Photos from the image-classification dataset "Pretraite" in the GitHub repository Angejules123/MULTIMODAL. Its 4 classes are: mild demented, moderate demented, non demented, very mild demented.

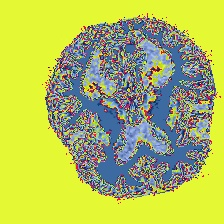
Label: very mild demented

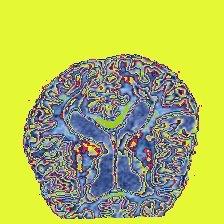
Label: mild demented

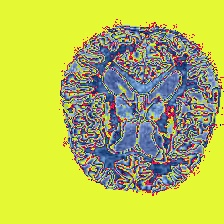
Label: non demented

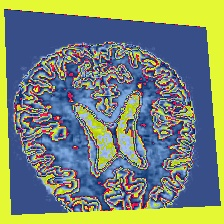
Label: very mild demented

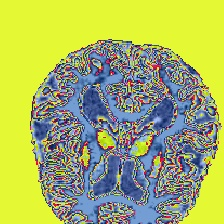
Label: non demented

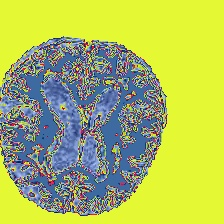
Label: mild demented
